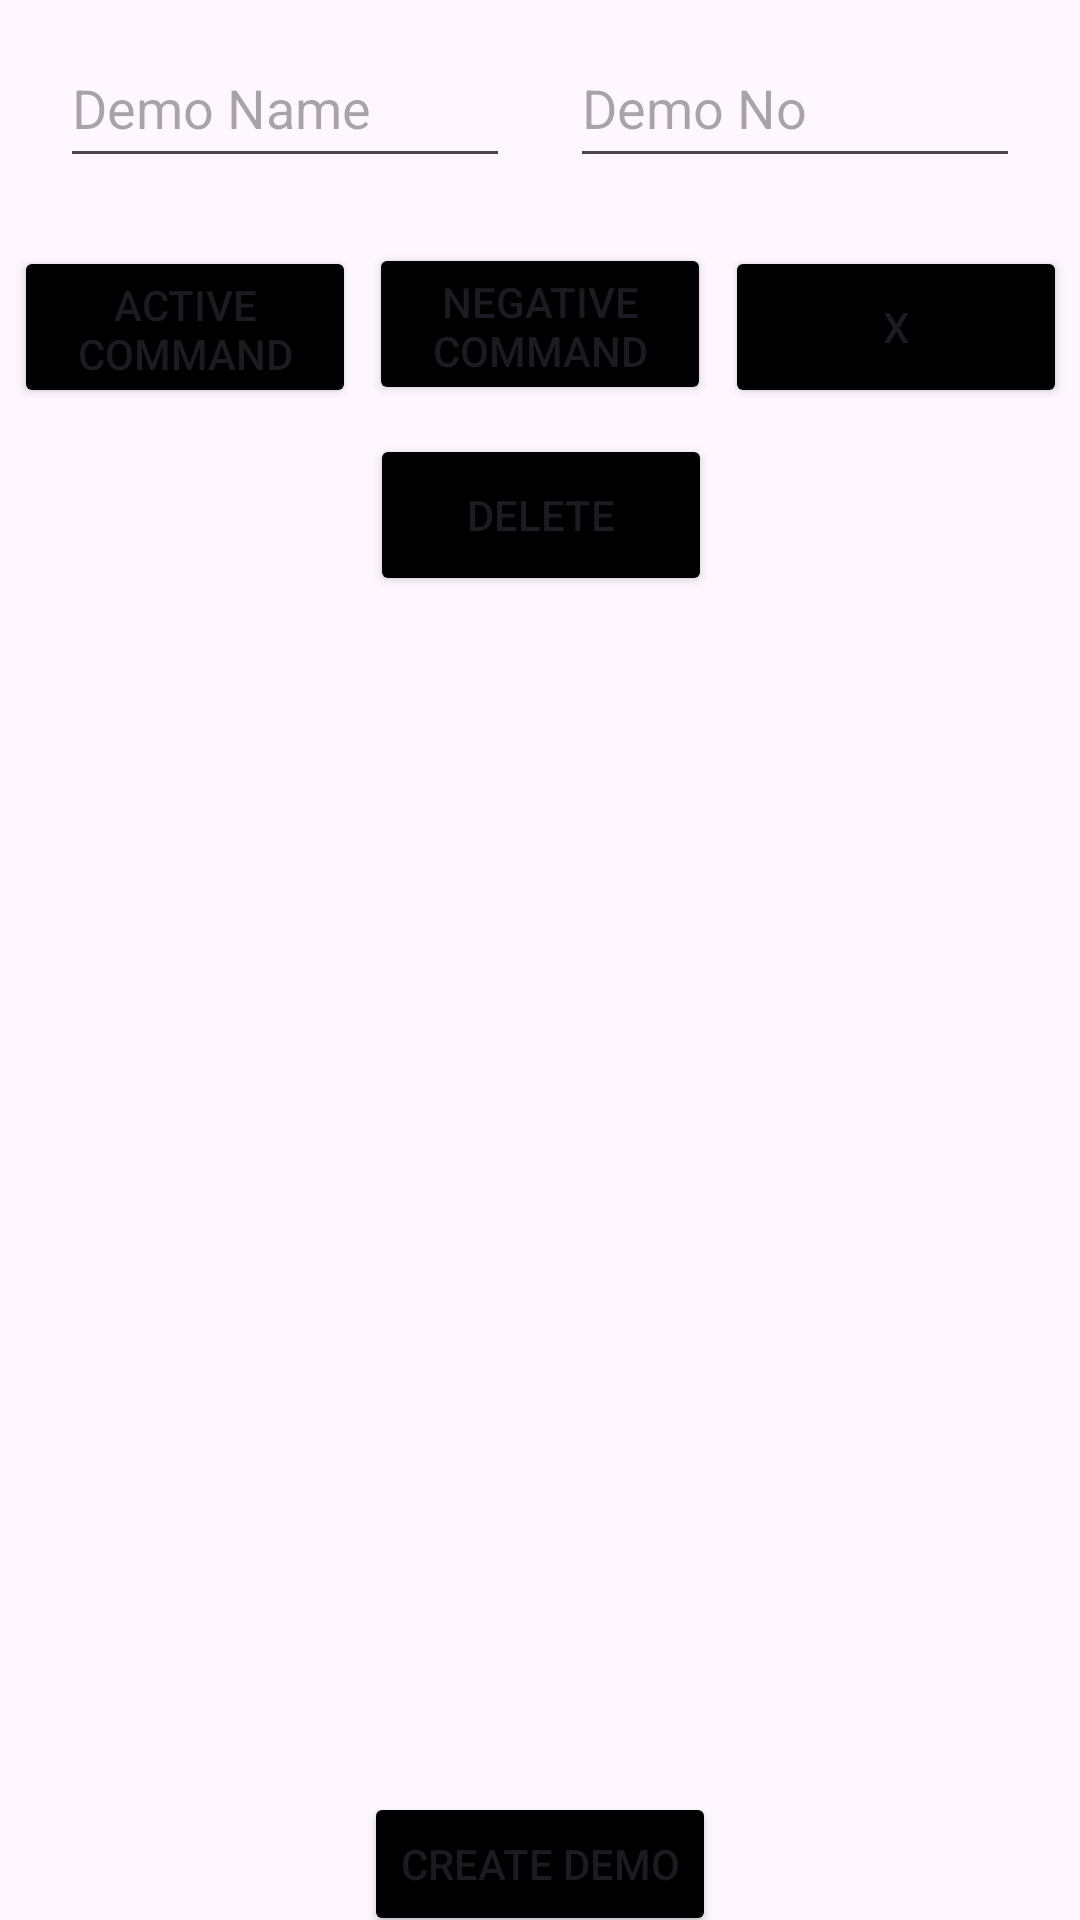

Produce the Android XML layout that renders to this screen, including the resource entries it uses.
<!-- AndroidManifest.xml: application theme Theme.Bitirmeson -->
<!-- res/layout/activity_demo_olusturma_sayfasi.xml -->
<?xml version="1.0" encoding="utf-8"?>
<androidx.constraintlayout.widget.ConstraintLayout xmlns:android="http://schemas.android.com/apk/res/android"
    xmlns:app="http://schemas.android.com/apk/res-auto"
    xmlns:tools="http://schemas.android.com/tools"
    android:layout_width="match_parent"
    android:layout_height="match_parent"
    tools:context=".DemoOlusturmaSayfasi">

    <EditText
        android:id="@+id/DemoAdi"
        android:layout_width="150dp"
        android:layout_height="50dp"
        android:hint="Demo Name"
        android:inputType="text"
        app:layout_constraintBottom_toBottomOf="parent"
        app:layout_constraintEnd_toStartOf="@+id/DemoNo"
        app:layout_constraintHorizontal_bias="0.5"
        app:layout_constraintStart_toStartOf="parent"
        app:layout_constraintTop_toTopOf="parent"
        app:layout_constraintVertical_bias="0.016"
        tools:ignore="MissingConstraints" />

    <EditText
        android:id="@+id/DemoNo"
        android:layout_width="150dp"
        android:layout_height="50dp"
        android:hint="Demo No"
        android:inputType="number"
        app:layout_constraintBottom_toBottomOf="parent"
        app:layout_constraintEnd_toEndOf="parent"
        app:layout_constraintHorizontal_bias="0.5"
        app:layout_constraintStart_toEndOf="@+id/DemoAdi"
        app:layout_constraintTop_toTopOf="parent"
        app:layout_constraintVertical_bias="0.016"
        tools:ignore="MissingConstraints" />

    <Button
        android:id="@+id/KırmızıEkran"
        android:layout_width="114dp"
        android:layout_height="54dp"
        android:text="Negative Command"
        app:layout_constraintBottom_toBottomOf="parent"
        app:layout_constraintEnd_toStartOf="@+id/SiyahEkran"
        app:layout_constraintHorizontal_bias="0.5"
        app:layout_constraintStart_toEndOf="@+id/YesilEkran"
        app:layout_constraintTop_toTopOf="parent"
        app:layout_constraintVertical_bias="0.138"
        android:backgroundTint="@color/black"
        tools:ignore="MissingConstraints" />

    <Button
        android:id="@+id/SiyahEkran"
        android:layout_width="114dp"
        android:layout_height="54dp"
        android:text="X"
        app:layout_constraintBottom_toBottomOf="parent"
        app:layout_constraintEnd_toEndOf="parent"
        app:layout_constraintHorizontal_bias="0.5"
        app:layout_constraintStart_toEndOf="@+id/KırmızıEkran"
        app:layout_constraintTop_toTopOf="parent"
        app:layout_constraintVertical_bias="0.14"
        android:backgroundTint="@color/black"
        tools:ignore="MissingConstraints" />

    <Button
        android:id="@+id/YesilEkran"
        android:layout_width="114dp"
        android:layout_height="54dp"
        android:text="Active Command"
        app:layout_constraintBottom_toBottomOf="parent"
        app:layout_constraintEnd_toStartOf="@+id/KırmızıEkran"
        app:layout_constraintHorizontal_bias="0.5"
        app:layout_constraintStart_toStartOf="parent"
        app:layout_constraintTop_toTopOf="parent"
        app:layout_constraintVertical_bias="0.14"
        android:backgroundTint="@color/black"
        tools:ignore="MissingConstraints" />

    <Button
        android:id="@+id/DeleteButton"
        android:layout_width="114dp"
        android:layout_height="54dp"
        android:text="Delete"
        app:layout_constraintBottom_toBottomOf="parent"
        app:layout_constraintEnd_toEndOf="parent"
        app:layout_constraintHorizontal_bias="0.501"
        app:layout_constraintStart_toStartOf="parent"
        app:layout_constraintTop_toTopOf="parent"
        app:layout_constraintVertical_bias="0.247"
        android:backgroundTint="@color/black"
        tools:ignore="MissingConstraints" />

    <Button
        android:id="@+id/CreateButton"
        android:layout_width="wrap_content"
        android:layout_height="wrap_content"
        android:layout_marginTop="404dp"
        android:text="Create Demo"
        app:layout_constraintBottom_toBottomOf="parent"
        app:layout_constraintEnd_toEndOf="parent"
        app:layout_constraintStart_toStartOf="parent"
        app:layout_constraintTop_toBottomOf="@+id/DeleteButton"
        tools:ignore="MissingConstraints"
        android:backgroundTint="@color/black"/>

    <ScrollView
        android:id="@+id/scrollView2"
        android:layout_width="409dp"
        android:layout_height="402dp"
        app:layout_constraintBottom_toBottomOf="parent"
        app:layout_constraintEnd_toEndOf="parent"
        app:layout_constraintStart_toStartOf="parent"
        app:layout_constraintTop_toTopOf="parent"
        app:layout_constraintVertical_bias="0.72">

        <LinearLayout
            android:id="@+id/Container"
            android:layout_width="match_parent"
            android:layout_height="wrap_content"
            android:orientation="vertical" />
    </ScrollView>
</androidx.constraintlayout.widget.ConstraintLayout>
<!-- resources referenced by this layout -->
<resources>
  <style name="Theme.Bitirmeson" parent="Base.Theme.Bitirmeson" />
  <style name="Base.Theme.Bitirmeson" parent="Theme.Material3.DayNight.NoActionBar">
          
          
      </style>
  <!-- not gathered from this repository: default colours our renderer supplied (Android Studio template values) -->
  <color name="black">#FF000000</color>
</resources>
